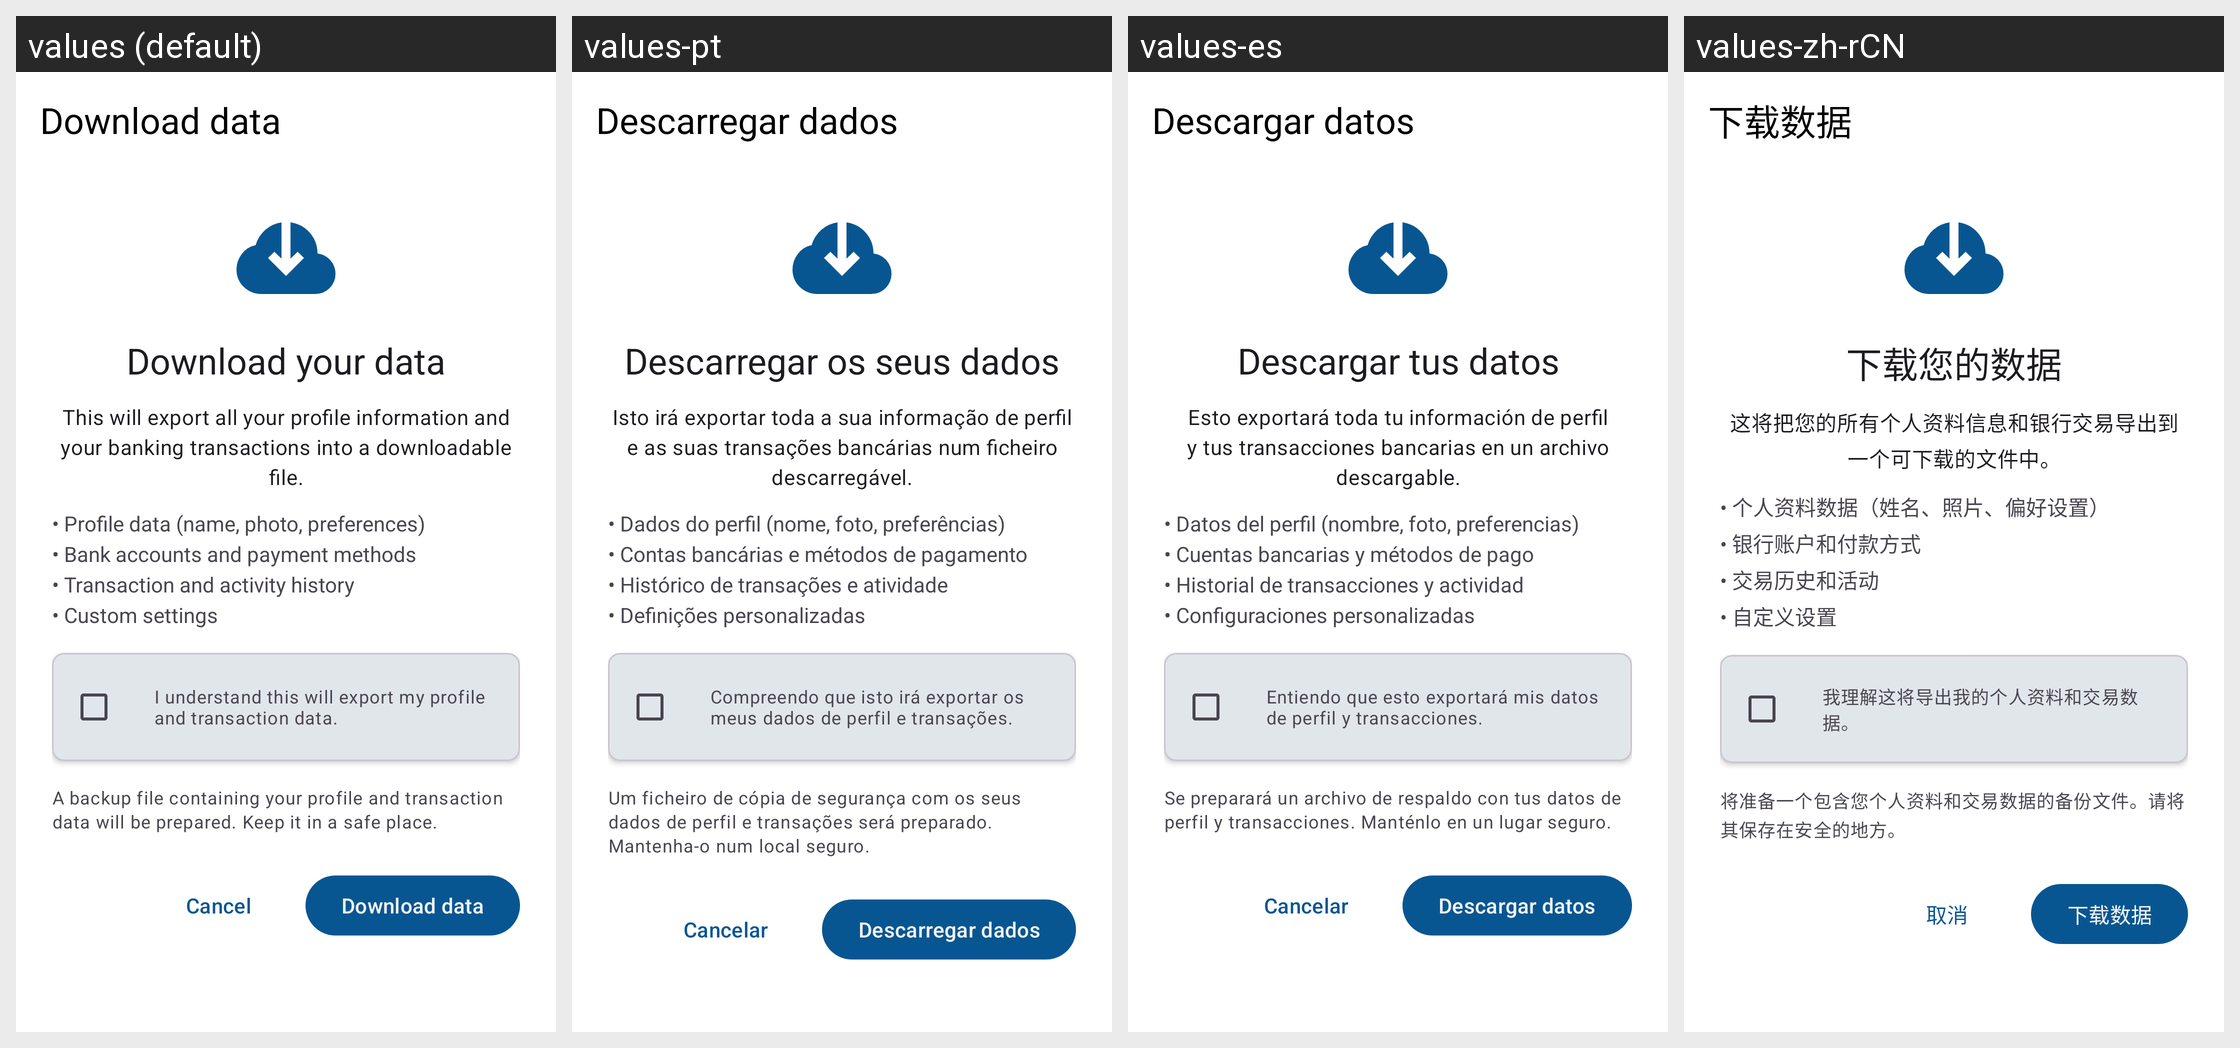

The same Android screen rendered under several of its app's locales, left to right. List the strings drawn on it with the default value and each locale's translation.
Android screen res/layout/download_data_activity.xml rendered under 4 locales, left to right: values (default), values-pt, values-es, values-zh-rCN. Device: Nexus 5 (rendered at 1080×1920; each locale shown at half size, 540×960, under a caption strip naming it); theme Base.Theme.Dialcash.
Other locales in the repository, not shown: values-de, values-fr, values-ja.
Strings drawn on this screen, with the default value and each locale's value (text and hints the layout hard-codes, and strings that could not be matched under every locale, appear in the picture but are not listed):

download_data
  values: Download data
  values-pt: Descarregar dados
  values-es: Descargar datos
  values-zh-rCN: 下载数据

download_your_data
  values: Download your data
  values-pt: Descarregar os seus dados
  values-es: Descargar tus datos
  values-zh-rCN: 下载您的数据

download_your_data_subtitle
  values: This will export all your profile information and your banking transactions into a downloadable file.
  values-pt: Isto irá exportar toda a sua informação de perfil e as suas transações bancárias num ficheiro descarregável.
  values-es: Esto exportará toda tu información de perfil y tus transacciones bancarias en un archivo descargable.
  values-zh-rCN: 这将把您的所有个人资料信息和银行交易导出到一个可下载的文件中。

warning_bullets
  values: • Profile data (name, photo, preferences)
      • Bank accounts and payment methods
      • Transaction and activity history
      • Custom settings
  values-pt: • Dados do perfil (nome, foto, preferências)
      • Contas bancárias e métodos de pagamento
      • Histórico de transações e atividade
      • Definições personalizadas
  values-es: • Datos del perfil (nombre, foto, preferencias)
      • Cuentas bancarias y métodos de pago
      • Historial de transacciones y actividad
      • Configuraciones personalizadas
  values-zh-rCN: • 个人资料数据（姓名、照片、偏好设置）
      • 银行账户和付款方式
      • 交易历史和活动
      • 自定义设置

confirm_download_txt
  values: I understand this will export my profile and transaction data.
  values-pt: Compreendo que isto irá exportar os meus dados de perfil e transações.
  values-es: Entiendo que esto exportará mis datos de perfil y transacciones.
  values-zh-rCN: 我理解这将导出我的个人资料和交易数据。

caption_download
  values: A backup file containing your profile and transaction data will be prepared. Keep it in a safe place.
  values-pt: Um ficheiro de cópia de segurança com os seus dados de perfil e transações será preparado. Mantenha-o num local seguro.
  values-es: Se preparará un archivo de respaldo con tus datos de perfil y transacciones. Manténlo en un lugar seguro.
  values-zh-rCN: 将准备一个包含您个人资料和交易数据的备份文件。请将其保存在安全的地方。

cancel
  values: Cancel
  values-pt: Cancelar
  values-es: Cancelar
  values-zh-rCN: 取消
